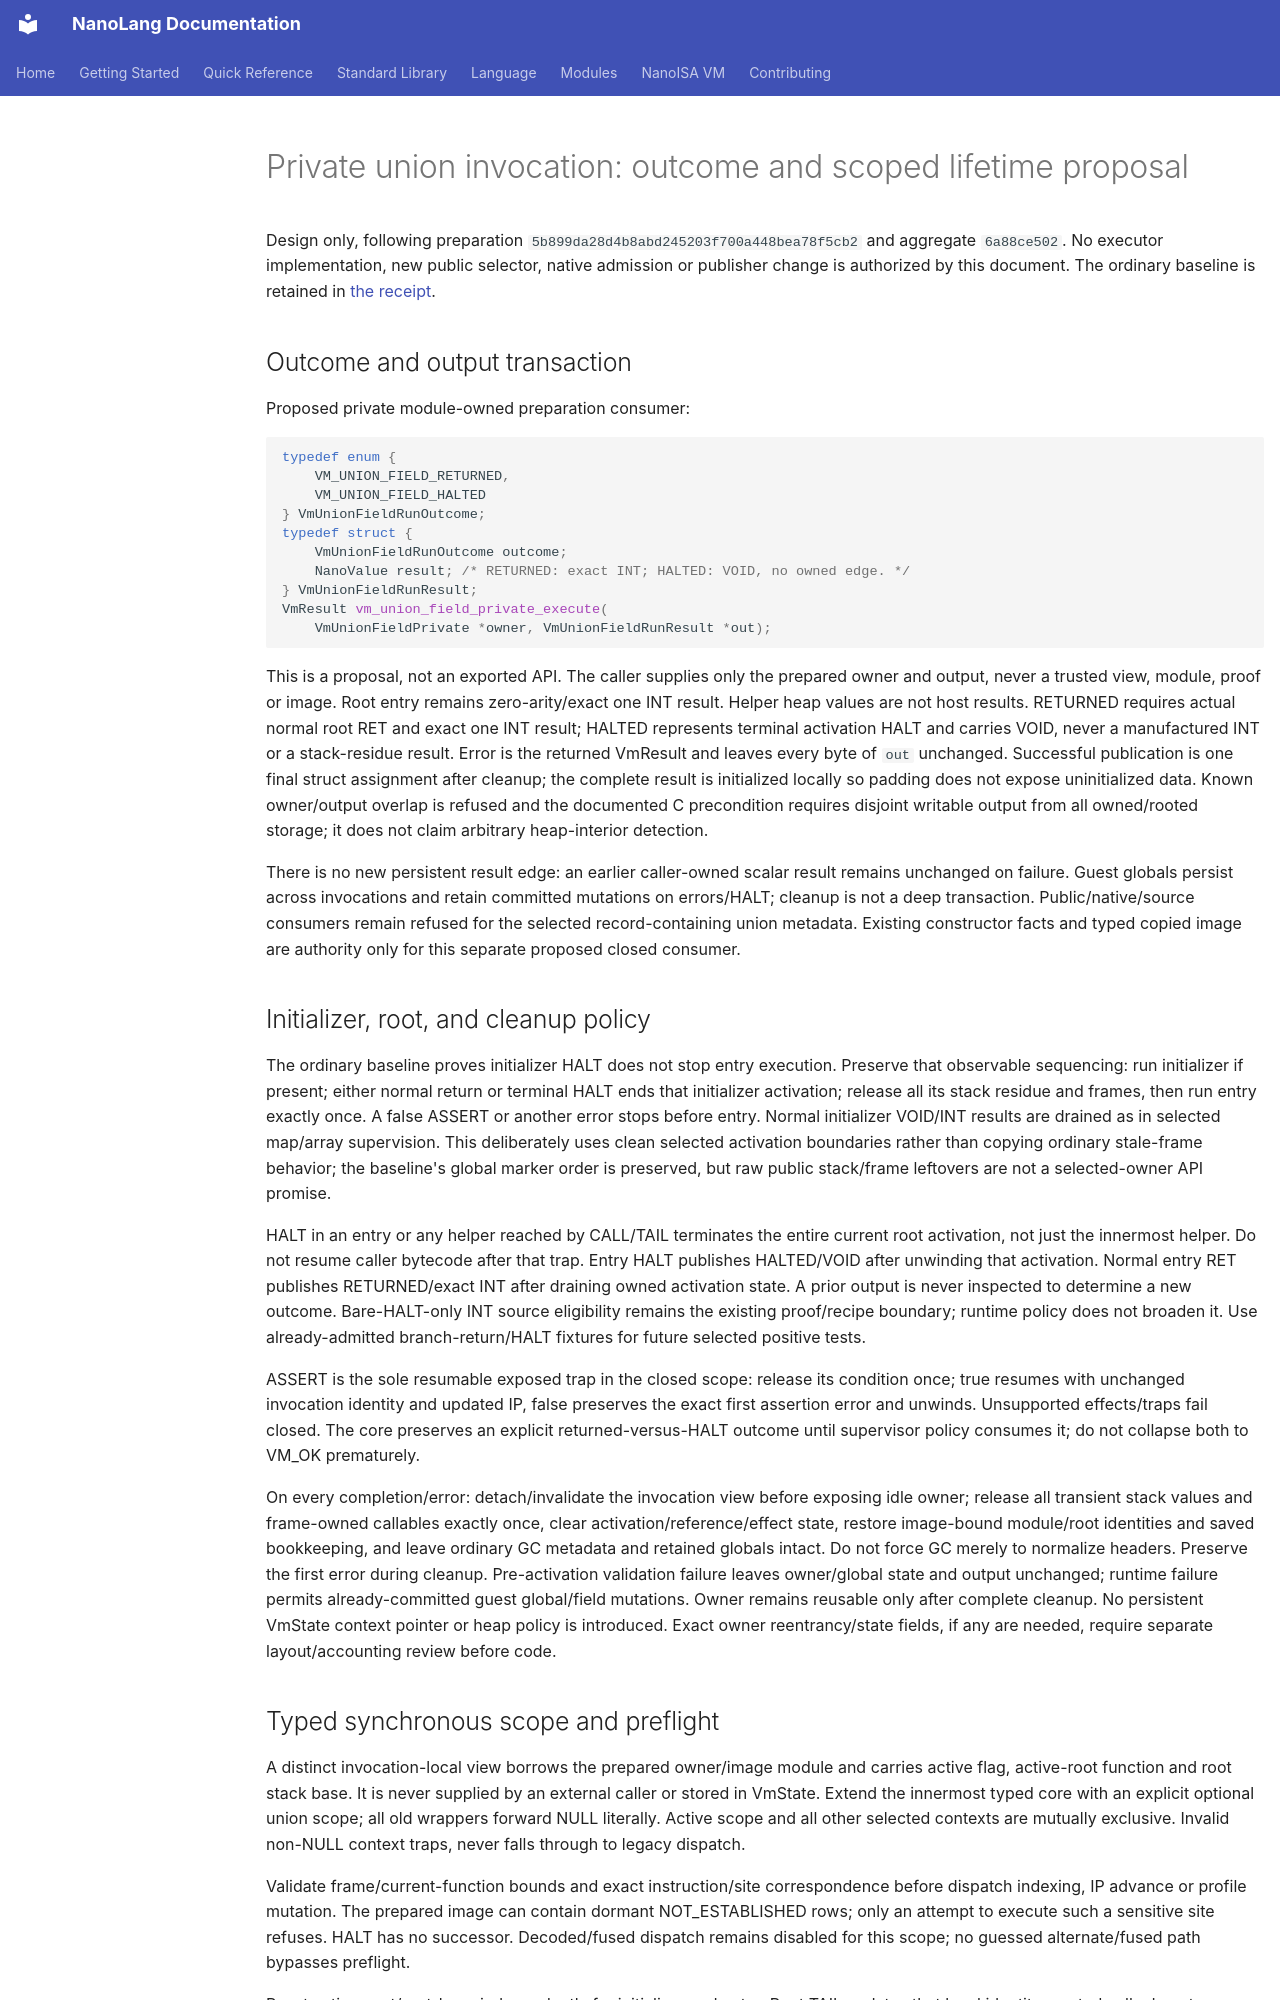

repository: jordanhubbard/nanolang · page: NANOISA_UNION_FIELD_VM_EXECUTION_DESIGN/index.html · generator: mkdocs

# Private union invocation: outcome and scoped lifetime proposal

Design only, following preparation `5b899da28d4b8abd245203f700a448bea78f5cb2` and aggregate `6a88ce502`. No executor implementation, new public selector, native admission or publisher change is authorized by this document. The ordinary baseline is retained in [the receipt](evidence/union-field-ordinary-halt-baseline-20261022/README.md).

## Outcome and output transaction

Proposed private module-owned preparation consumer:

```c
typedef enum {
    VM_UNION_FIELD_RETURNED,
    VM_UNION_FIELD_HALTED
} VmUnionFieldRunOutcome;
typedef struct {
    VmUnionFieldRunOutcome outcome;
    NanoValue result; /* RETURNED: exact INT; HALTED: VOID, no owned edge. */
} VmUnionFieldRunResult;
VmResult vm_union_field_private_execute(
    VmUnionFieldPrivate *owner, VmUnionFieldRunResult *out);
```

This is a proposal, not an exported API. The caller supplies only the prepared owner and output, never a trusted view, module, proof or image. Root entry remains zero-arity/exact one INT result. Helper heap values are not host results. RETURNED requires actual normal root RET and exact one INT result; HALTED represents terminal activation HALT and carries VOID, never a manufactured INT or a stack-residue result. Error is the returned VmResult and leaves every byte of `out` unchanged. Successful publication is one final struct assignment after cleanup; the complete result is initialized locally so padding does not expose uninitialized data. Known owner/output overlap is refused and the documented C precondition requires disjoint writable output from all owned/rooted storage; it does not claim arbitrary heap-interior detection.

There is no new persistent result edge: an earlier caller-owned scalar result remains unchanged on failure. Guest globals persist across invocations and retain committed mutations on errors/HALT; cleanup is not a deep transaction. Public/native/source consumers remain refused for the selected record-containing union metadata. Existing constructor facts and typed copied image are authority only for this separate proposed closed consumer.

## Initializer, root, and cleanup policy

The ordinary baseline proves initializer HALT does not stop entry execution. Preserve that observable sequencing: run initializer if present; either normal return or terminal HALT ends that initializer activation; release all its stack residue and frames, then run entry exactly once. A false ASSERT or another error stops before entry. Normal initializer VOID/INT results are drained as in selected map/array supervision. This deliberately uses clean selected activation boundaries rather than copying ordinary stale-frame behavior; the baseline's global marker order is preserved, but raw public stack/frame leftovers are not a selected-owner API promise.

HALT in an entry or any helper reached by CALL/TAIL terminates the entire current root activation, not just the innermost helper. Do not resume caller bytecode after that trap. Entry HALT publishes HALTED/VOID after unwinding that activation. Normal entry RET publishes RETURNED/exact INT after draining owned activation state. A prior output is never inspected to determine a new outcome. Bare-HALT-only INT source eligibility remains the existing proof/recipe boundary; runtime policy does not broaden it. Use already-admitted branch-return/HALT fixtures for future selected positive tests.

ASSERT is the sole resumable exposed trap in the closed scope: release its condition once; true resumes with unchanged invocation identity and updated IP, false preserves the exact first assertion error and unwinds. Unsupported effects/traps fail closed. The core preserves an explicit returned-versus-HALT outcome until supervisor policy consumes it; do not collapse both to VM_OK prematurely.

On every completion/error: detach/invalidate the invocation view before exposing idle owner; release all transient stack values and frame-owned callables exactly once, clear activation/reference/effect state, restore image-bound module/root identities and saved bookkeeping, and leave ordinary GC metadata and retained globals intact. Do not force GC merely to normalize headers. Preserve the first error during cleanup. Pre-activation validation failure leaves owner/global state and output unchanged; runtime failure permits already-committed guest global/field mutations. Owner remains reusable only after complete cleanup. No persistent VmState context pointer or heap policy is introduced. Exact owner reentrancy/state fields, if any are needed, require separate layout/accounting review before code.
